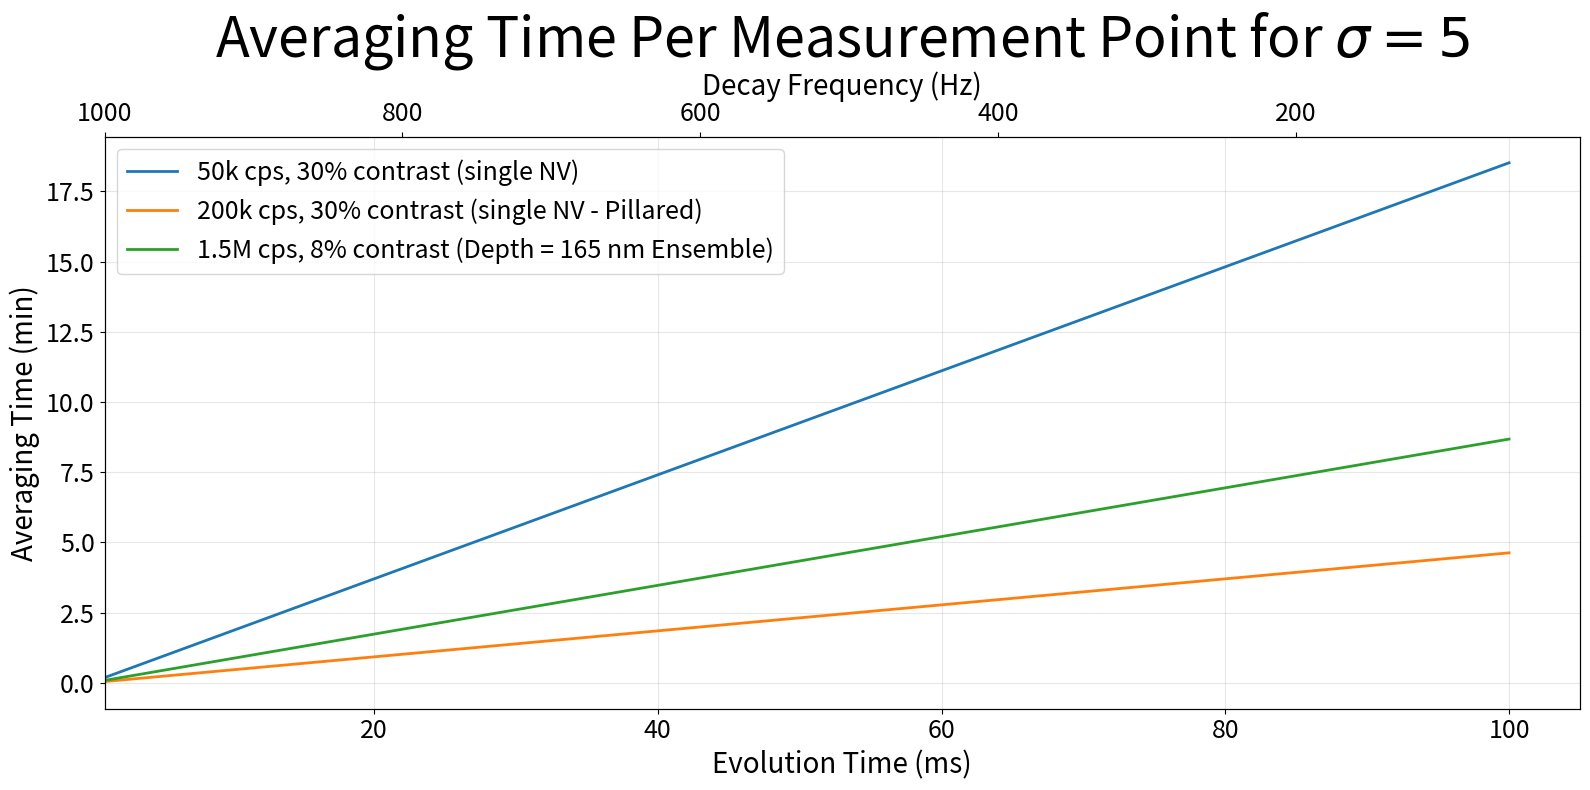
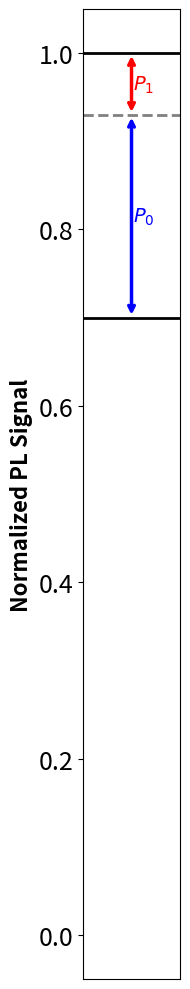

The script that saved these images, in order:
import numpy as np
from dataclasses import dataclass

import matplotlib.pyplot as plt

@dataclass
class AcquisitionParams:
    """Parameters for acquisition system"""
    photon_count_rate: float  # photons/second
    readout_time: float  # seconds
    contrast: float  # signal visibility (0-1)
    
    def photons_per_readout(self):
        """Calculate expected photons per readout"""
        return self.photon_count_rate * self.readout_time

def calculate_time_to_snr(params: AcquisitionParams, evolution_time: float, target_snr: float) -> float:
    """
    Calculate acquisition time needed to achieve target SNR.
    
    Signal: contrast * photons_per_readout
    Noise: sqrt(photons_per_readout) (shot noise)
    SNR per readout = signal / noise = contrast * sqrt(photons_per_readout)
    
    To achieve target_snr, need n readouts where:
    target_snr = sqrt(n) * SNR_per_readout
    
    Args:
        params: AcquisitionParams object
        evolution_time: time spent evolving the system (not counted in acquisition)
        target_snr: desired signal-to-noise ratio
        
    Returns:
        Total time including evolution time to achieve target SNR
    """
    photons = params.photons_per_readout()
    snr_per_readout = params.contrast * np.sqrt(photons)*1/np.sqrt(2)  # factor of sqrt(2) for difference measurement
    
    # Number of readouts needed
    n_readouts = (target_snr / snr_per_readout) ** 2
    
    # Total acquisition time
    acquisition_time = n_readouts * params.readout_time
    
    # Total time including evolution
    total_time = evolution_time*n_readouts + acquisition_time
    
    return total_time

# Example usage
if __name__ == "__main__":
    # System parameters
    system_params = AcquisitionParams(
        photon_count_rate=50e3,  # 1 MHz
        readout_time=1e-6,      # 1 ms
        contrast=0.30            # 50% contrast
    )

    target_snr = 5

    # Array of evolution times
    evolution_times = np.linspace(1e-4, 1e-1, 100)

    # Calculate time to SNR for each evolution time
    times_to_snr = np.array([
        calculate_time_to_snr(system_params, evo_time, target_snr)
        for evo_time in evolution_times
    ])

    # Plot results
    fig, ax1 = plt.subplots(figsize=(16, 8))
    ax1.plot(evolution_times*1e3, times_to_snr/60, linewidth=2)
    ax1.set_xlabel("Evolution Time (ms)", fontsize=20)
    ax1.set_ylabel("Averaging Time (min)", fontsize=20)
    ax1.tick_params(axis='both', labelsize=18)
    ax1.set_title(r"Averaging Time Per Measurement Point for $\sigma = 5$", fontsize=40)
    ax1.set_xlim(1, 105)
    ax1.grid(True, alpha=0.3)

    # Add secondary x-axis for inverse evolution time (frequency in kHz)
    ax2 = ax1.twiny()
    ax2.set_xlabel("Decay Frequency (Hz)", fontsize=20)
    ax2.tick_params(axis='x', labelsize=18)
    
    # Set the limits and ticks for the secondary axis
    # Convert evolution time limits to frequency limits (in kHz)
    freq_min = 1 / (105e-3)  # 1 / max_evo_time_in_seconds
    freq_max = 1 / (1e-3)     # 1 / min_evo_time_in_seconds
    ax2.set_xlim(freq_max, freq_min)
    
    plt.tight_layout()

    system_params = AcquisitionParams(
        photon_count_rate=200e3,  # 1 MHz
        readout_time=1e-6,  # 1 ms
        contrast=0.30  # 50% contrast
    )
    # Calculate time to SNR for each evolution time
    times_to_snr = np.array(
        [
            calculate_time_to_snr(system_params, evo_time, target_snr)
            for evo_time in evolution_times
        ]
    )
    ax1.plot(evolution_times * 1e3, times_to_snr / 60, linewidth=2)
    
    system_params = AcquisitionParams(
        photon_count_rate=1500e3,  # 1 MHz
        readout_time=1e-6,      # 1 ms
        contrast=0.08            # 50% contrast
    )
    # Calculate time to SNR for each evolution time
    times_to_snr = np.array(
        [
            calculate_time_to_snr(system_params, evo_time, target_snr)
            for evo_time in evolution_times
        ]
    )

    ax1.plot(evolution_times * 1e3, times_to_snr / 60, linewidth=2)
    ax1.legend(
        [
            "50k cps, 30% contrast (single NV)",
            "200k cps, 30% contrast (single NV - Pillared)",
            "1.5M cps, 8% contrast (Depth = 165 nm Ensemble)",
        ]
        , fontsize=18
    )
    plt.savefig(
        "total_averaging_time.png", transparent=True, dpi=300, bbox_inches="tight"
    )
    plt.show(block=False)
    # Additional illustration: horizontal levels and arrows (saved separately)
    fig, ax = plt.subplots(figsize=(2, 10))  # narrower width

    contrast_example = 0.30  # choose contrast to illustrate (adjust if needed)
    y_top = 1.0
    y_bottom = 1.0 - contrast_example
    y_mid = 0.93
    xmin, xmax = 0.0, 1.0

    ax.hlines([y_top, y_mid, y_bottom], xmin, xmax,
              colors=['black', 'gray', 'black'],
              linestyles=['-', '--', '-'], linewidth=2)
    ax.set_xlim(xmin, xmax)
    ax.set_ylim(0 - 0.05, 1 + 0.05)
    ax.set_xticks([])

    # make axis text larger and bold
    ylabel_fs = 16
    tick_fs = 18
    ax.set_ylabel("Normalized PL Signal", fontsize=ylabel_fs, fontweight="bold")
    ax.tick_params(axis='y', labelsize=tick_fs)

    x_arrow = 0.5
    # Arrow between top and mid labeled P1
    ax.annotate('', xy=(x_arrow, y_mid), xytext=(x_arrow, y_top),
                arrowprops=dict(arrowstyle='<->', lw=2.5, color='red'))
    ax.text(x_arrow + 0.02, (y_top + y_mid) / 2, r'$P_1$',
            color='red', va='center', fontsize=14, fontweight='bold')

    # Arrow between mid and bottom labeled P0
    ax.annotate('', xy=(x_arrow, y_bottom), xytext=(x_arrow, y_mid),
                arrowprops=dict(arrowstyle='<->', lw=2.5, color='blue'))
    ax.text(x_arrow + 0.02, (y_mid + y_bottom) / 2, r'$P_0$',
            color='blue', va='center', fontsize=14, fontweight='bold')

    fig.tight_layout()
    fig.savefig("levels_and_P0_P1.png", transparent=True, dpi=300, bbox_inches="tight")

    plt.show()
